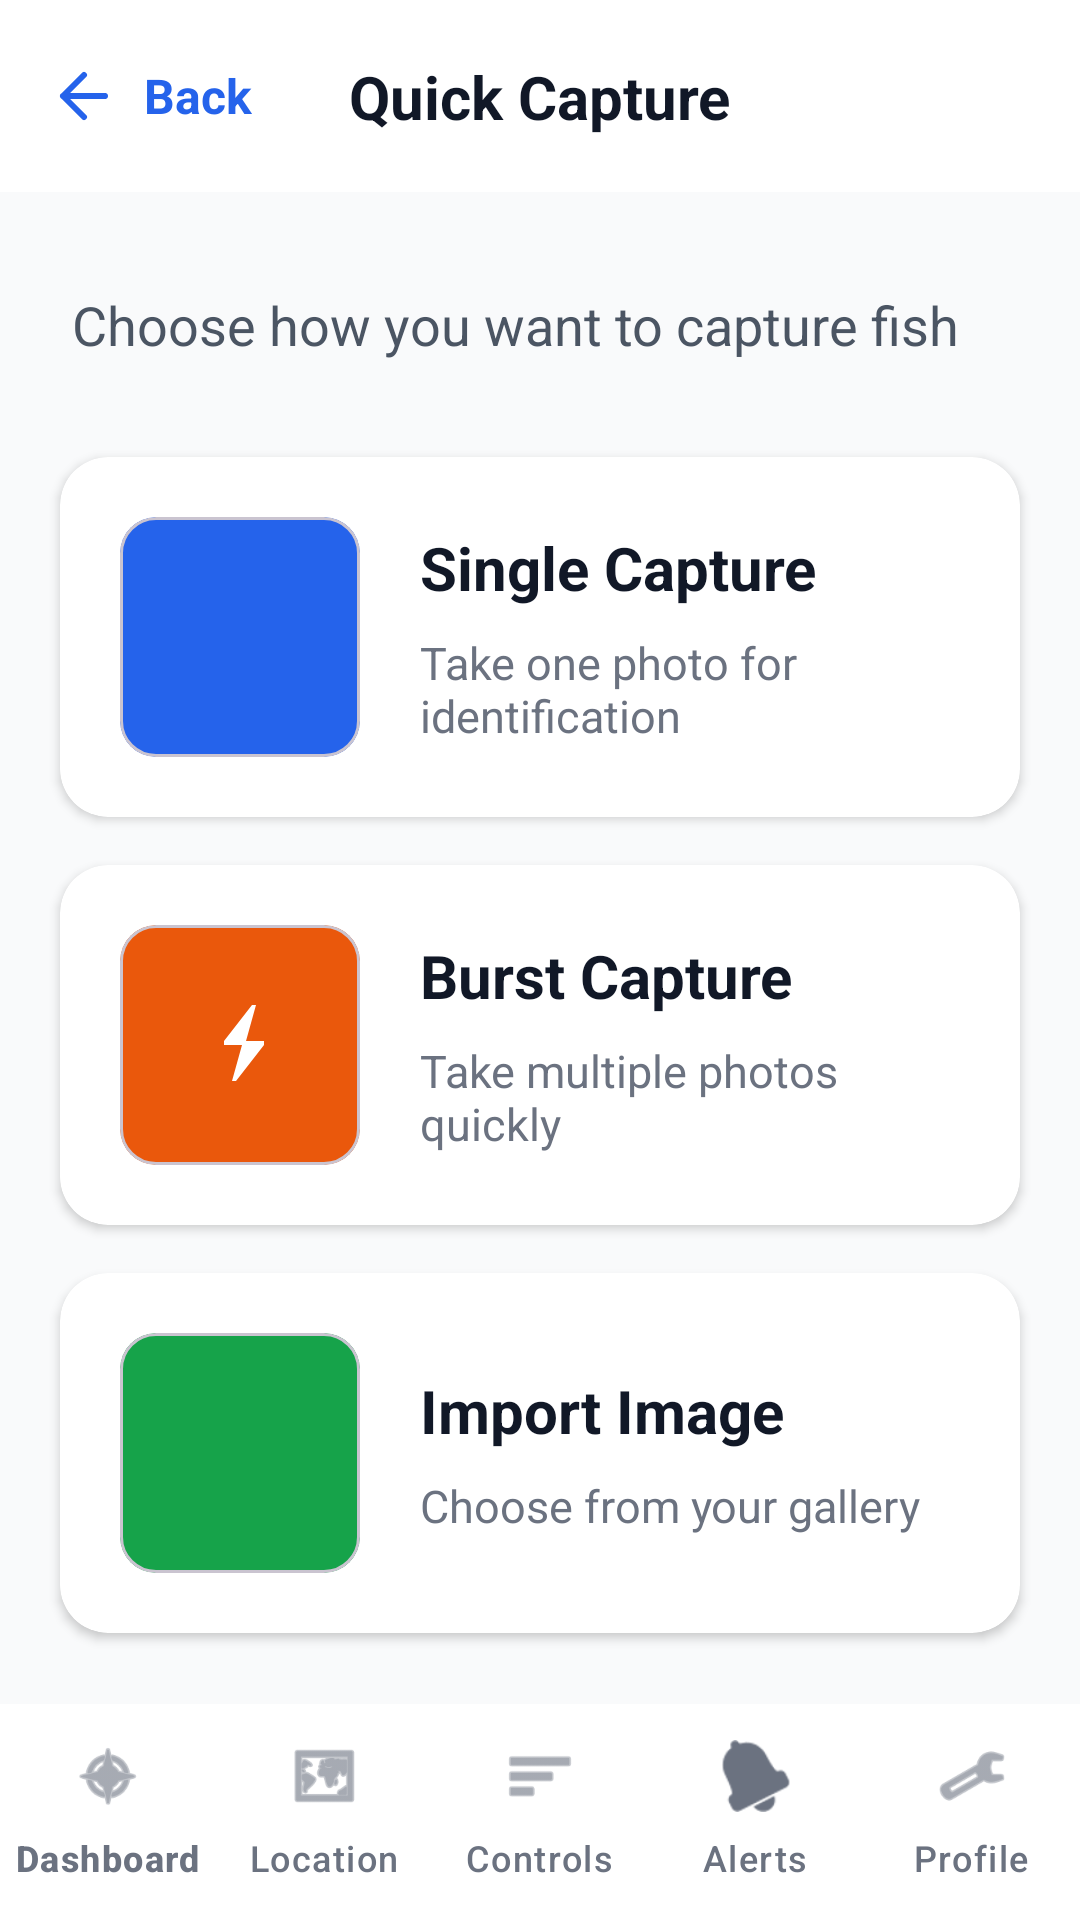

Write the Android layout XML for this screen, with the resource values it uses.
<!-- AndroidManifest.xml: application theme Theme.Kidshield -->
<!-- res/layout/activity_quick_capture.xml -->
<?xml version="1.0" encoding="utf-8"?>
<androidx.constraintlayout.widget.ConstraintLayout xmlns:android="http://schemas.android.com/apk/res/android"
    xmlns:app="http://schemas.android.com/apk/res-auto"
    xmlns:tools="http://schemas.android.com/tools"
    android:layout_width="match_parent"
    android:layout_height="match_parent"
    android:background="#F9FAFB"
    tools:context=".QuickCaptureActivity">

    
    <androidx.constraintlayout.widget.ConstraintLayout
        android:id="@+id/header"
        android:layout_width="match_parent"
        android:layout_height="64dp"
        android:background="#FFFFFF"
        app:layout_constraintTop_toTopOf="parent">

        <LinearLayout
            android:id="@+id/btn_back"
            android:layout_width="wrap_content"
            android:layout_height="match_parent"
            android:gravity="center_vertical"
            android:paddingHorizontal="16dp"
            android:clickable="true"
            android:focusable="true"
            android:background="?attr/selectableItemBackground"
            app:layout_constraintStart_toStartOf="parent">

            <ImageView
                android:layout_width="24dp"
                android:layout_height="24dp"
                android:src="@drawable/ic_back"
                app:tint="#2563EB" />

            <TextView
                android:layout_width="wrap_content"
                android:layout_height="wrap_content"
                android:layout_marginStart="8dp"
                android:text="Back"
                android:textColor="#2563EB"
                android:textSize="16sp"
                android:textStyle="bold" />
        </LinearLayout>

        <TextView
            android:layout_width="wrap_content"
            android:layout_height="wrap_content"
            android:text="Quick Capture"
            android:textColor="#111827"
            android:textSize="20sp"
            android:textStyle="bold"
            app:layout_constraintBottom_toBottomOf="parent"
            app:layout_constraintEnd_toEndOf="parent"
            app:layout_constraintStart_toStartOf="parent"
            app:layout_constraintTop_toTopOf="parent" />

    </androidx.constraintlayout.widget.ConstraintLayout>

    <TextView
        android:id="@+id/tv_title"
        android:layout_width="wrap_content"
        android:layout_height="wrap_content"
        android:layout_marginStart="24dp"
        android:layout_marginTop="32dp"
        android:text="Choose how you want to capture fish"
        android:textColor="#4B5563"
        android:textSize="18sp"
        app:layout_constraintStart_toStartOf="parent"
        app:layout_constraintTop_toBottomOf="@id/header" />

    
    <com.google.android.material.card.MaterialCardView
        android:id="@+id/card_single_capture"
        android:layout_width="match_parent"
        android:layout_height="wrap_content"
        android:layout_marginHorizontal="20dp"
        android:layout_marginTop="32dp"
        app:cardBackgroundColor="#FFFFFF"
        app:cardCornerRadius="16dp"
        app:cardElevation="2dp"
        app:strokeWidth="0dp"
        app:layout_constraintTop_toBottomOf="@id/tv_title">

        <LinearLayout
            android:layout_width="match_parent"
            android:layout_height="wrap_content"
            android:gravity="center_vertical"
            android:orientation="horizontal"
            android:padding="20dp">

            <com.google.android.material.card.MaterialCardView
                android:layout_width="80dp"
                android:layout_height="80dp"
                app:cardBackgroundColor="#2563EB"
                app:cardCornerRadius="12dp"
                app:cardElevation="0dp">
                <ImageView
                    android:layout_width="32dp"
                    android:layout_height="32dp"
                    android:layout_gravity="center"
                    android:src="@drawable/ic_camera"
                    app:tint="#FFFFFF" />
            </com.google.android.material.card.MaterialCardView>

            <LinearLayout
                android:layout_width="0dp"
                android:layout_height="wrap_content"
                android:layout_marginStart="20dp"
                android:layout_weight="1"
                android:orientation="vertical">

                <TextView
                    android:layout_width="wrap_content"
                    android:layout_height="wrap_content"
                    android:text="Single Capture"
                    android:textColor="#111827"
                    android:textSize="20sp"
                    android:textStyle="bold" />

                <TextView
                    android:layout_width="wrap_content"
                    android:layout_height="wrap_content"
                    android:layout_marginTop="8dp"
                    android:text="Take one photo for identification"
                    android:textColor="#6B7280"
                    android:textSize="15sp" />
            </LinearLayout>
        </LinearLayout>
    </com.google.android.material.card.MaterialCardView>

    
    <com.google.android.material.card.MaterialCardView
        android:id="@+id/card_burst_capture"
        android:layout_width="match_parent"
        android:layout_height="wrap_content"
        android:layout_marginHorizontal="20dp"
        android:layout_marginTop="16dp"
        app:cardBackgroundColor="#FFFFFF"
        app:cardCornerRadius="16dp"
        app:cardElevation="2dp"
        app:strokeWidth="0dp"
        app:layout_constraintTop_toBottomOf="@id/card_single_capture">

        <LinearLayout
            android:layout_width="match_parent"
            android:layout_height="wrap_content"
            android:gravity="center_vertical"
            android:orientation="horizontal"
            android:padding="20dp">

            <com.google.android.material.card.MaterialCardView
                android:layout_width="80dp"
                android:layout_height="80dp"
                app:cardBackgroundColor="#EA580C"
                app:cardCornerRadius="12dp"
                app:cardElevation="0dp">
                <ImageView
                    android:layout_width="32dp"
                    android:layout_height="32dp"
                    android:layout_gravity="center"
                    android:src="@drawable/ic_bolt"
                    app:tint="#FFFFFF" />
            </com.google.android.material.card.MaterialCardView>

            <LinearLayout
                android:layout_width="0dp"
                android:layout_height="wrap_content"
                android:layout_marginStart="20dp"
                android:layout_weight="1"
                android:orientation="vertical">

                <TextView
                    android:layout_width="wrap_content"
                    android:layout_height="wrap_content"
                    android:text="Burst Capture"
                    android:textColor="#111827"
                    android:textSize="20sp"
                    android:textStyle="bold" />

                <TextView
                    android:layout_width="wrap_content"
                    android:layout_height="wrap_content"
                    android:layout_marginTop="8dp"
                    android:text="Take multiple photos quickly"
                    android:textColor="#6B7280"
                    android:textSize="15sp" />
            </LinearLayout>
        </LinearLayout>
    </com.google.android.material.card.MaterialCardView>

    
    <com.google.android.material.card.MaterialCardView
        android:id="@+id/card_import_image"
        android:layout_width="match_parent"
        android:layout_height="wrap_content"
        android:layout_marginHorizontal="20dp"
        android:layout_marginTop="16dp"
        app:cardBackgroundColor="#FFFFFF"
        app:cardCornerRadius="16dp"
        app:cardElevation="2dp"
        app:strokeWidth="0dp"
        app:layout_constraintTop_toBottomOf="@id/card_burst_capture">

        <LinearLayout
            android:layout_width="match_parent"
            android:layout_height="wrap_content"
            android:gravity="center_vertical"
            android:orientation="horizontal"
            android:padding="20dp">

            <com.google.android.material.card.MaterialCardView
                android:layout_width="80dp"
                android:layout_height="80dp"
                app:cardBackgroundColor="#16A34A"
                app:cardCornerRadius="12dp"
                app:cardElevation="0dp">
                <ImageView
                    android:layout_width="32dp"
                    android:layout_height="32dp"
                    android:layout_gravity="center"
                    android:src="@drawable/ic_image"
                    app:tint="#FFFFFF" />
            </com.google.android.material.card.MaterialCardView>

            <LinearLayout
                android:layout_width="0dp"
                android:layout_height="wrap_content"
                android:layout_marginStart="20dp"
                android:layout_weight="1"
                android:orientation="vertical">

                <TextView
                    android:layout_width="wrap_content"
                    android:layout_height="wrap_content"
                    android:text="Import Image"
                    android:textColor="#111827"
                    android:textSize="20sp"
                    android:textStyle="bold" />

                <TextView
                    android:layout_width="wrap_content"
                    android:layout_height="wrap_content"
                    android:layout_marginTop="8dp"
                    android:text="Choose from your gallery"
                    android:textColor="#6B7280"
                    android:textSize="15sp" />
            </LinearLayout>
        </LinearLayout>
    </com.google.android.material.card.MaterialCardView>

    <com.google.android.material.bottomnavigation.BottomNavigationView
        android:id="@+id/bottom_navigation"
        android:layout_width="match_parent"
        android:layout_height="72dp"
        android:background="#FFFFFF"
        app:itemIconSize="24dp"
        app:itemIconTint="#6B7280"
        app:itemTextColor="#6B7280"
        app:labelVisibilityMode="labeled"
        app:menu="@menu/parent_bottom_menu"
        app:layout_constraintBottom_toBottomOf="parent" />

</androidx.constraintlayout.widget.ConstraintLayout>
<!-- resources referenced by this layout -->
<resources>
  <!-- drawable ic_back (drawable) -->
  <?xml version="1.0" encoding="utf-8"?>
  <vector xmlns:android="http://schemas.android.com/apk/res/android"
      android:width="24dp"
      android:height="24dp"
      android:viewportWidth="24"
      android:viewportHeight="24">
      <path
          android:fillColor="@android:color/transparent"
          android:strokeColor="#FF000000"
          android:strokeWidth="2"
          android:strokeLineCap="round"
          android:strokeLineJoin="round"
          android:pathData="M19,12H5M5,12L12,19M5,12L12,5"/>
  </vector>
  <!-- drawable ic_bolt (drawable) -->
  <vector xmlns:android="http://schemas.android.com/apk/res/android"
      android:width="24dp"
      android:height="24dp"
      android:viewportWidth="24"
      android:viewportHeight="24">
      <path
          android:fillColor="#000000"
          android:pathData="M11,21l-1,0l2.5-9l-4.5,0l0-1l7-9l1,0l-2.5,9l4.5,0l0,1l-7,9z"/>
  </vector>
  <style name="Theme.Kidshield" parent="Base.Theme.Kidshield" />
  <style name="Base.Theme.Kidshield" parent="Theme.Material3.DayNight.NoActionBar">
          
      </style>
</resources>
